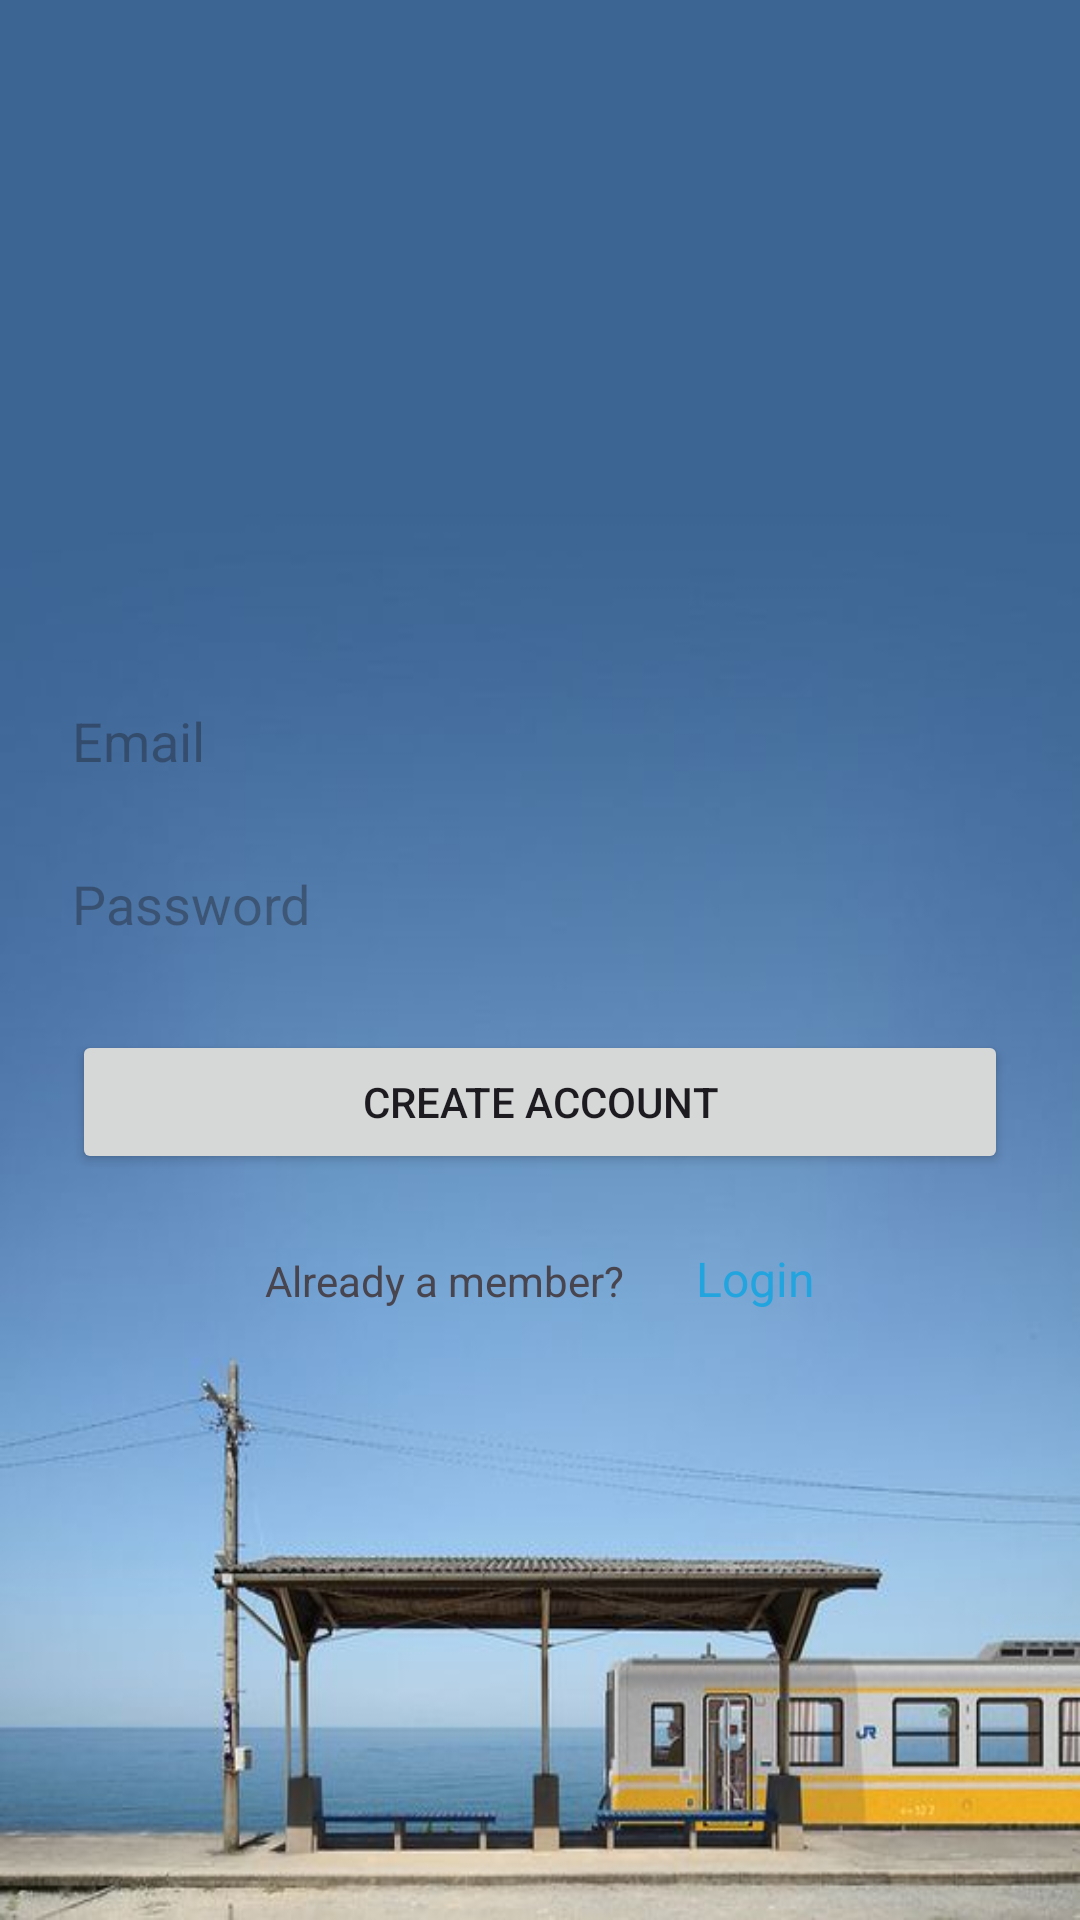

The Android layout XML behind this screen, and the referenced resources:
<!-- AndroidManifest.xml: application theme Theme.FirebaseLab -->
<!-- res/layout/activity_sign_up.xml -->
<?xml version="1.0" encoding="utf-8"?>
<androidx.coordinatorlayout.widget.CoordinatorLayout xmlns:android="http://schemas.android.com/apk/res/android"
    android:layout_width="match_parent"
    android:layout_height="match_parent"
    android:fitsSystemWindows="true">


    <LinearLayout
        android:layout_width="fill_parent"
        android:layout_height="fill_parent"
        android:orientation="vertical"
        android:paddingLeft="24dp"
        android:paddingRight="24dp"
        android:gravity="center"
        android:background="@drawable/hi"
        android:paddingTop="56dp">


        

        <EditText
            android:id="@+id/input_email"
            android:layout_width="match_parent"
            android:layout_height="wrap_content"
            android:hint="Email"
            android:inputType="textEmailAddress"
            android:background="@drawable/background_edittext"
            android:layout_marginBottom="30dp"/>

        

        <EditText
            android:background="@drawable/background_edittext"
            android:id="@+id/input_password"
            android:layout_width="match_parent"
            android:layout_height="wrap_content"
            android:hint="Password"
            android:inputType="textPassword" />

        
        <Button
            android:id="@+id/btn_signup"
            android:layout_width="fill_parent"
            android:layout_height="wrap_content"
            android:layout_marginBottom="24dp"
            android:layout_marginTop="30dp"
            android:padding="12dp"
            android:text="Create Account" />
        <LinearLayout
            android:layout_width="wrap_content"
            android:orientation="horizontal"
            android:layout_height="wrap_content">
            <TextView
                android:layout_width="wrap_content"
                android:layout_height="wrap_content"
                android:text="Already a member?      "/>
            <TextView
                android:id="@+id/login_page"
                android:layout_width="fill_parent"
                android:layout_height="wrap_content"
                android:layout_marginBottom="24dp"
                android:gravity="center"
                android:text=" Login"
                android:textColor="#22A4DF"
                android:textSize="16dip" />
        </LinearLayout>



    </LinearLayout>

    <ProgressBar
        android:id="@+id/progressBar"
        android:layout_width="20dp"
        android:layout_height="20dp"
        android:layout_gravity="center|bottom"
        android:layout_marginBottom="20dp"
        android:visibility="gone" />

</androidx.coordinatorlayout.widget.CoordinatorLayout>
<!-- resources referenced by this layout -->
<resources>
  <!-- drawable hi: jpg bitmap (drawable, 27322 bytes) -->
  <style name="Theme.FirebaseLab" parent="Base.Theme.FirebaseLab" />
  <style name="Base.Theme.FirebaseLab" parent="Theme.Material3.DayNight.NoActionBar">
          
          
      </style>
</resources>
